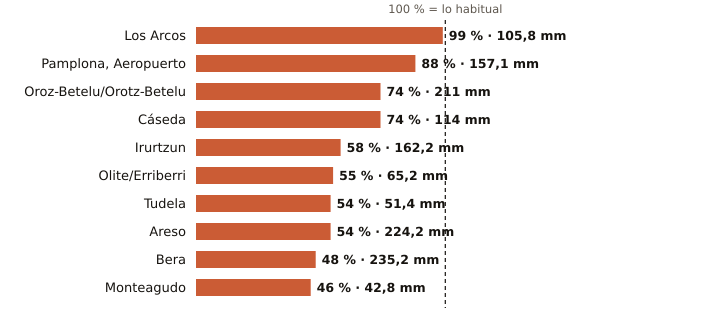

Values plotted in this chart, from the file beside it:
estacion, provincia, indicativo, mm_otono, referencia_mm, pct, periodo_referencia, hasta, hora
Los Arcos, Navarra, 9171K, 105.8, 107.3, 99, 2009-2025, 2026-11-24, 15
Pamplona, Aeropuerto, Navarra, 9263D, 157.1, 177.8, 88, 1991-2020, 2026-11-24, 15
Oroz-Betelu/Orotz-Betelu, Navarra, 9228J, 211.0, 287.0, 74, 2011-2025, 2026-11-24, 15
Cáseda, Navarra, 9245X, 114.0, 153.4, 74, 2009-2025, 2026-11-24, 15
Irurtzun, Navarra, 9274X, 162.2, 280.4, 58, 2010-2025, 2026-11-24, 15
Olite/Erriberri, Navarra, 9252X, 65.2, 117.8, 55, 2009-2025, 2026-11-24, 15
Tudela, Navarra, 9302Y, 51.4, 94.5, 54, 2009-2025, 2026-11-24, 15
Areso, Navarra, 1033X, 224.2, 412.7, 54, 2004-2025, 2026-11-24, 15
Bera, Navarra, 1010X, 235.2, 489.3, 48, 2009-2025, 2026-11-24, 15
Monteagudo, Navarra, 9301X, 42.8, 92.4, 46, 2004-2025, 2026-11-24, 14
